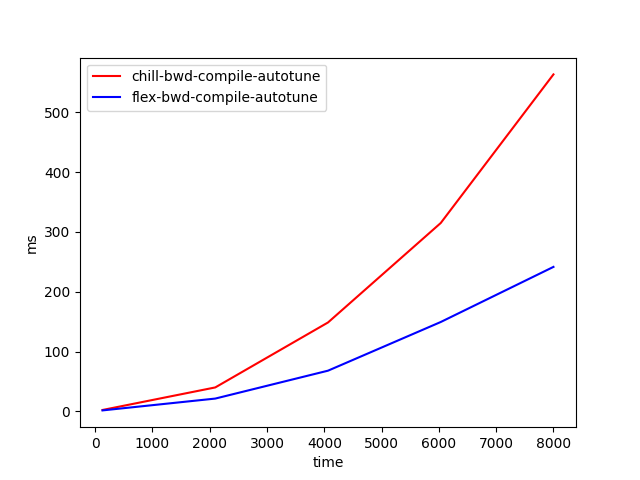

Source data for this figure (header and first rows):
time, chill-bwd-compile-autotune, flex-bwd-compile-autotune
128, 2.466, 1.751
2096, 40.13, 21.51
4064, 148.7, 68.11
6032, 314.8, 149.4
8000, 563.1, 241.5
